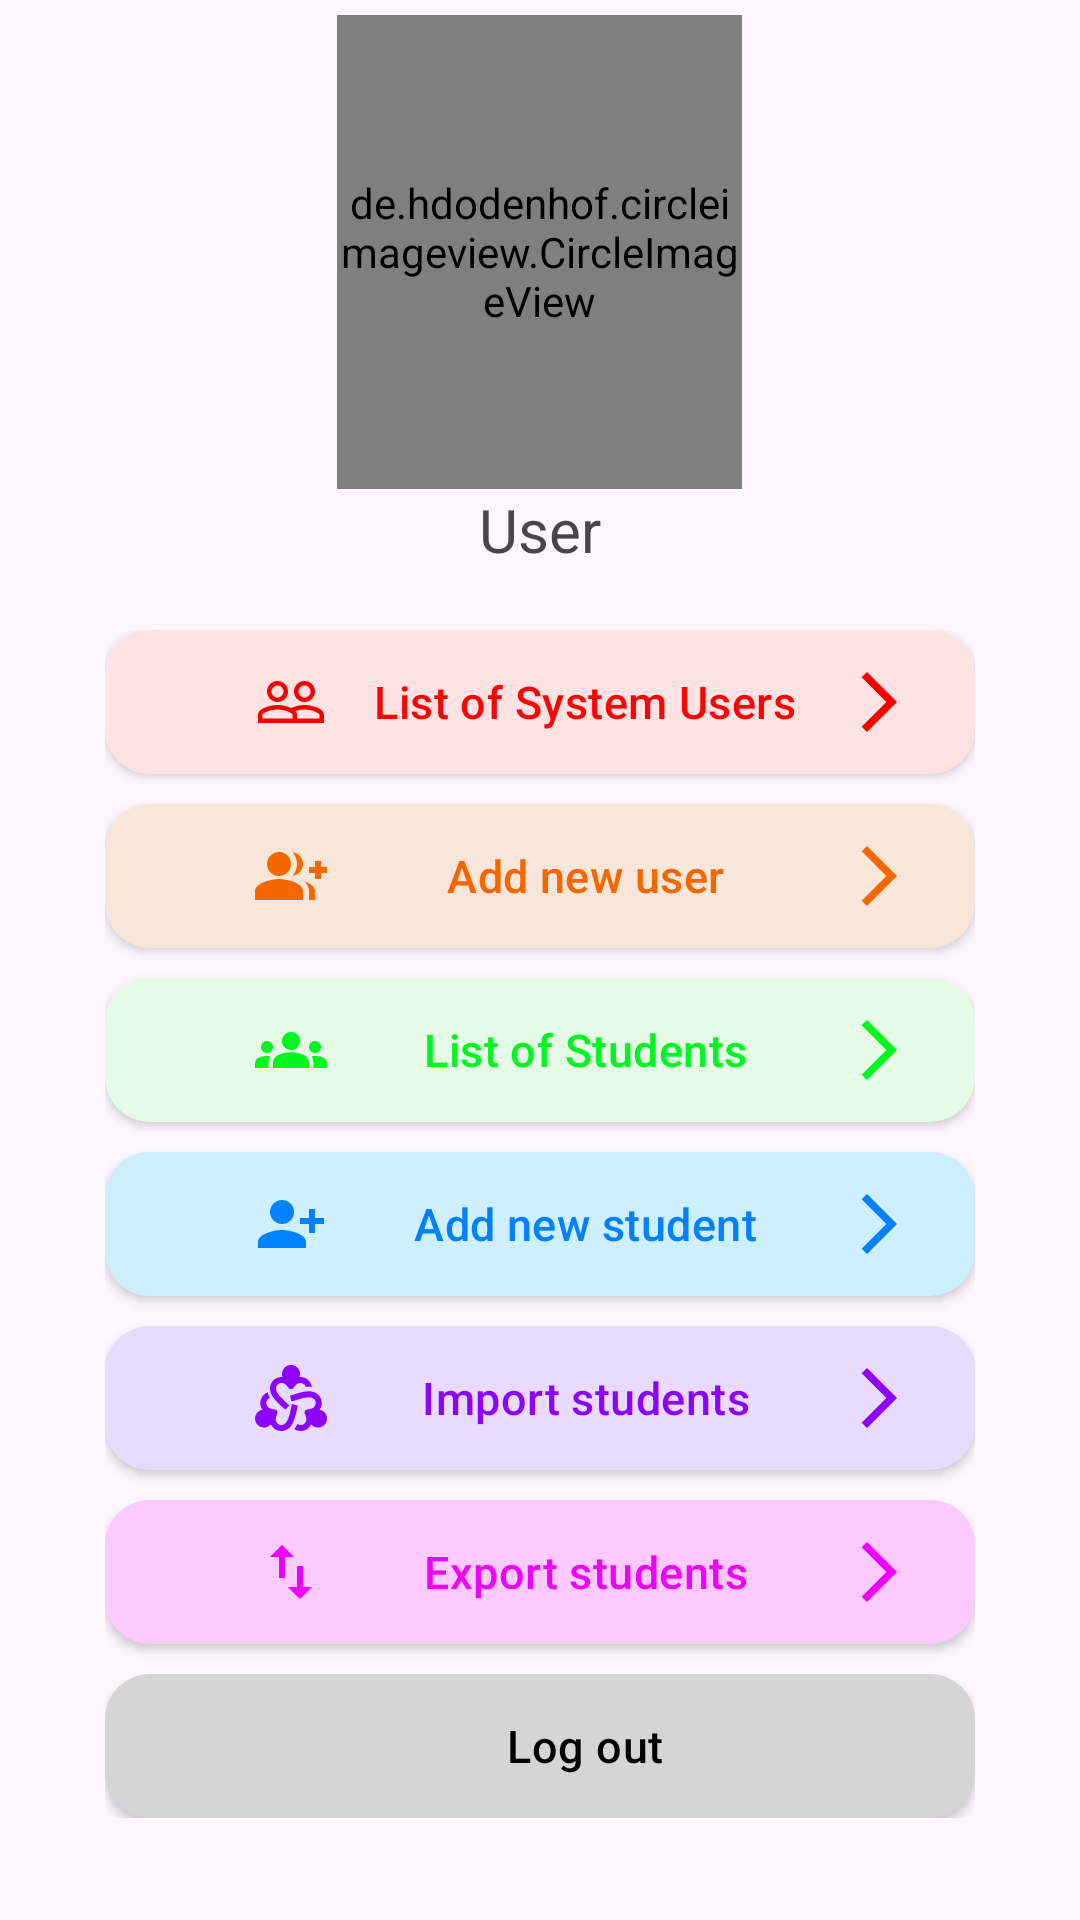

Layout XML and referenced resources for this Android screen:
<!-- AndroidManifest.xml: application theme Theme.Mid_term_Mobile -->
<!-- res/layout/activity_home.xml -->
<?xml version="1.0" encoding="utf-8"?>
<LinearLayout xmlns:android="http://schemas.android.com/apk/res/android"
    xmlns:app="http://schemas.android.com/apk/res-auto"
    xmlns:tools="http://schemas.android.com/tools"
    android:layout_height="match_parent"
    android:layout_width="match_parent"
    android:orientation="vertical"
    android:padding="5dp"
    android:layout_gravity="center_vertical">

    <LinearLayout
        android:id="@+id/linearProfileDetails"
        android:layout_width="match_parent"
        android:layout_height="wrap_content"
        android:gravity="center"
        android:orientation="vertical">

        <de.hdodenhof.circleimageview.CircleImageView
            android:id="@+id/img_profile"
            android:layout_width="135dp"
            android:layout_height="158dp"
            android:scaleType="centerCrop"
            tools:ignore="ContentDescription"
            tools:src="@drawable/profile_img"/>

        <TextView
            android:id="@+id/txt_name_home"
            android:layout_width="wrap_content"
            android:layout_height="wrap_content"
            android:ellipsize="end"
            android:singleLine="true"
            android:text="@string/name_home"
            tools:text="@string/name_home"
            android:textSize="20dp"/>

    </LinearLayout>

    <LinearLayout
        android:paddingTop="20dp"
        android:layout_width="match_parent"
        android:layout_height="wrap_content"
        android:paddingRight="30dp"
        android:paddingLeft="30dp"
        android:layout_gravity="center_vertical"
        android:orientation="vertical">


        <androidx.appcompat.widget.AppCompatButton
            android:id="@+id/home_listUsers"
            android:layout_width="match_parent"
            android:layout_height="wrap_content"
            android:background="@drawable/red_radius"
            android:drawableLeft="@drawable/baseline_people_outline_24"
            android:drawableRight="@drawable/baseline_arrow_forward_ios_24"
            android:letterSpacing="0.01"
            android:paddingStart="50dp"
            android:paddingEnd="20dp"
            android:singleLine="true"
            android:text="@string/home_list"
            android:textAllCaps="false"
            android:textColor="#F80606"
            android:textSize="15dp" />

        <androidx.appcompat.widget.AppCompatButton
            android:id="@+id/home_addnewUser"
            android:layout_width="match_parent"
            android:layout_height="wrap_content"
            android:drawableLeft="@drawable/add_user_home"
            android:drawableRight="@drawable/home_orange"
            android:text="@string/home_add_user"
            android:textColor="#F66700"
            android:background="@drawable/orange_radius"
            android:textSize="15dp"
            android:paddingStart="50dp"
            android:paddingEnd="20dp"
            android:letterSpacing="0.01"
            android:singleLine="true"
            android:textAllCaps="false"
            android:layout_marginTop="10dp"
            />

        <androidx.appcompat.widget.AppCompatButton
            android:id="@+id/home_ListStudents"
            android:layout_width="match_parent"
            android:layout_height="wrap_content"
            android:drawableLeft="@drawable/home_list_students"
            android:drawableRight="@drawable/home_green"
            android:text="@string/home_list_students"
            android:textColor="#00F621"
            android:background="@drawable/green_radius"
            android:textSize="15dp"
            android:paddingStart="50dp"
            android:paddingEnd="20dp"
            android:letterSpacing="0.01"
            android:singleLine="true"
            android:textAllCaps="false"
            android:layout_marginTop="10dp"
            />

        <androidx.appcompat.widget.AppCompatButton
            android:id="@+id/home_add_student"
            android:layout_width="match_parent"
            android:layout_height="wrap_content"
            android:drawableLeft="@drawable/home_add_student"
            android:drawableRight="@drawable/home_blued"
            android:text="@string/home_add_student"
            android:textColor="#0281FF"
            android:background="@drawable/blued_radius"
            android:textSize="15dp"
            android:paddingStart="50dp"
            android:paddingEnd="20dp"
            android:letterSpacing="0.01"
            android:singleLine="true"
            android:textAllCaps="false"
            android:layout_marginTop="10dp"
            />

        <androidx.appcompat.widget.AppCompatButton
            android:id="@+id/home_import"
            android:layout_width="match_parent"
            android:layout_height="wrap_content"
            android:drawableLeft="@drawable/home_import"
            android:drawableRight="@drawable/home_violet"
            android:text="@string/home_import"
            android:textColor="#8D02FF"
            android:background="@drawable/violet_radius"
            android:textSize="15dp"
            android:paddingStart="50dp"
            android:paddingEnd="20dp"
            android:letterSpacing="0.01"
            android:singleLine="true"
            android:textAllCaps="false"
            android:layout_marginTop="10dp"
            />

        <androidx.appcompat.widget.AppCompatButton
            android:id="@+id/home_export"
            android:layout_width="match_parent"
            android:layout_height="wrap_content"
            android:drawableLeft="@drawable/home_export"
            android:drawableRight="@drawable/home_pink"
            android:text="@string/home_export"
            android:textColor="#EE02FF"
            android:background="@drawable/pink_radius"
            android:textSize="15dp"
            android:paddingStart="50dp"
            android:paddingEnd="20dp"
            android:letterSpacing="0.01"
            android:singleLine="true"
            android:textAllCaps="false"
            android:layout_marginTop="10dp"
            />


        <androidx.appcompat.widget.AppCompatButton
            android:id="@+id/home_logout"
            android:layout_width="match_parent"
            android:layout_height="wrap_content"
            android:drawableRight="@drawable/home_logout"
            android:text="@string/home_logout"
            android:textColor="#000000"
            android:background="@drawable/black_radius"
            android:textSize="15dp"
            android:paddingStart="50dp"
            android:paddingEnd="20dp"
            android:letterSpacing="0.01"
            android:singleLine="true"
            android:textAllCaps="false"
            android:layout_marginTop="10dp"
            />
    </LinearLayout>

</LinearLayout>
<!-- resources referenced by this layout -->
<resources>
  <!-- drawable black_radius (drawable) -->
  <?xml version="1.0" encoding="utf-8"?>
  <shape android:shape="rectangle" xmlns:android="http://schemas.android.com/apk/res/android">
      <solid android:color="#D5D5D5"></solid>
      <corners android:radius="15dp"></corners>
  </shape>
  <!-- drawable blued_radius (drawable) -->
  <?xml version="1.0" encoding="utf-8"?>
  <shape android:shape="rectangle" xmlns:android="http://schemas.android.com/apk/res/android">
      <solid android:color="#CDEFFF"></solid>
      <corners android:radius="15dp"></corners>
  </shape>
  <!-- drawable green_radius (drawable) -->
  <?xml version="1.0" encoding="utf-8"?>
  <shape android:shape="rectangle" xmlns:android="http://schemas.android.com/apk/res/android">
      <solid android:color="#E5FBE5"/>
      <corners android:radius="15dp"/>
  </shape>
  <!-- drawable home_export (drawable) -->
  <vector android:height="24dp" android:tint="#EE02FF"
      android:viewportHeight="24" android:viewportWidth="24"
      android:width="24dp" xmlns:android="http://schemas.android.com/apk/res/android">
      <path android:fillColor="@android:color/white" android:pathData="M9,3L5,6.99h3L8,14h2L10,6.99h3L9,3zM16,17.01L16,10h-2v7.01h-3L15,21l4,-3.99h-3z"/>
  </vector>
  <!-- drawable home_green (drawable) -->
  <vector android:autoMirrored="true" android:height="24dp"
      android:tint="#00F621" android:viewportHeight="24"
      android:viewportWidth="24" android:width="24dp" xmlns:android="http://schemas.android.com/apk/res/android">
      <path android:fillColor="@android:color/white" android:pathData="M6.23,20.23l1.77,1.77l10,-10l-10,-10l-1.77,1.77l8.23,8.23z"/>
  </vector>
  <!-- drawable home_pink (drawable) -->
  <vector android:autoMirrored="true" android:height="24dp"
      android:tint="#EE02FF" android:viewportHeight="24"
      android:viewportWidth="24" android:width="24dp" xmlns:android="http://schemas.android.com/apk/res/android">
      <path android:fillColor="@android:color/white" android:pathData="M6.23,20.23l1.77,1.77l10,-10l-10,-10l-1.77,1.77l8.23,8.23z"/>
  </vector>
  <!-- drawable orange_radius (drawable) -->
  <?xml version="1.0" encoding="utf-8"?>
  <shape android:shape="rectangle" xmlns:android="http://schemas.android.com/apk/res/android">
      <solid android:color="#F8E6DA"></solid>
      <corners android:radius="15dp"></corners>
  </shape>
  <!-- drawable pink_radius (drawable) -->
  <?xml version="1.0" encoding="utf-8"?>
  <shape android:shape="rectangle" xmlns:android="http://schemas.android.com/apk/res/android">
      <solid android:color="#FDCAFF"></solid>
      <corners android:radius="15dp"></corners>
  </shape>
  <!-- drawable red_radius (drawable) -->
  <?xml version="1.0" encoding="utf-8"?>
  <shape android:shape="rectangle" xmlns:android="http://schemas.android.com/apk/res/android">
      <solid android:color="#FFE3E3"></solid>
      <corners android:radius="15dp"></corners>
  </shape>
  <!-- drawable violet_radius (drawable) -->
  <?xml version="1.0" encoding="utf-8"?>
  <shape android:shape="rectangle" xmlns:android="http://schemas.android.com/apk/res/android">
      <solid android:color="#E8DBFF"></solid>
      <corners android:radius="15dp"></corners>
  </shape>
  <string name="home_add_student">Add new student</string>
  <string name="home_add_user">Add new user</string>
  <string name="home_export">Export students</string>
  <string name="home_import">Import students</string>
  <string name="home_list">List of System Users</string>
  <string name="home_list_students">List of Students</string>
  <string name="home_logout">Log out</string>
  <string name="name_home">User</string>
  <style name="Theme.Mid_term_Mobile" parent="Base.Theme.Mid_term_Mobile" />
  <style name="Base.Theme.Mid_term_Mobile" parent="Theme.Material3.DayNight.NoActionBar">
          
          
      </style>
</resources>
